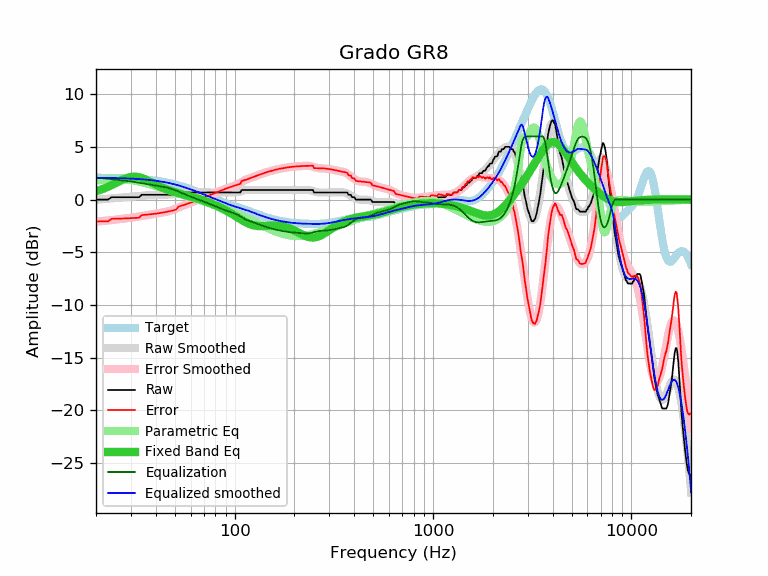

The file beside this chart, header and first rows:
frequency, raw, error, smoothed, error_smoothed, equalization, parametric_eq, equalized_raw, equalized_smoothed, target
20, 0.00, -2.08, -0.01, -2.09, 2.09, 0.79, 2.09, 2.08, 2.08
21, 0.00, -2.07, 0.02, -2.05, 2.05, 0.92, 2.05, 2.07, 2.07
22, 0.00, -2.07, 0.05, -2.02, 2.02, 1.06, 2.02, 2.07, 2.07
23, 0.00, -2.06, 0.08, -1.98, 1.98, 1.22, 1.98, 2.06, 2.06
24, 0.23, -1.83, 0.11, -1.94, 1.94, 1.38, 2.17, 2.06, 2.06
25, 0.23, -1.82, 0.14, -1.90, 1.90, 1.54, 2.13, 2.05, 2.05
26, 0.23, -1.81, 0.17, -1.87, 1.87, 1.71, 2.10, 2.04, 2.04
27, 0.23, -1.80, 0.20, -1.83, 1.83, 1.86, 2.06, 2.03, 2.03
28, 0.23, -1.79, 0.22, -1.79, 1.79, 1.99, 2.02, 2.02, 2.02
29, 0.23, -1.78, 0.25, -1.76, 1.76, 2.09, 1.99, 2.01, 2.01
30, 0.23, -1.76, 0.27, -1.72, 1.72, 2.15, 1.95, 1.99, 1.99
31, 0.23, -1.75, 0.30, -1.68, 1.68, 2.18, 1.91, 1.98, 1.98
32, 0.23, -1.73, 0.32, -1.64, 1.64, 2.17, 1.87, 1.96, 1.96
33, 0.23, -1.72, 0.35, -1.60, 1.60, 2.12, 1.83, 1.95, 1.95
34, 0.46, -1.47, 0.37, -1.56, 1.56, 2.05, 2.02, 1.93, 1.93
35, 0.46, -1.45, 0.39, -1.52, 1.52, 1.96, 1.98, 1.91, 1.91
36, 0.46, -1.43, 0.41, -1.48, 1.48, 1.86, 1.94, 1.89, 1.89
37, 0.46, -1.41, 0.42, -1.44, 1.44, 1.75, 1.90, 1.87, 1.87
38, 0.46, -1.39, 0.44, -1.41, 1.41, 1.64, 1.87, 1.84, 1.85
39, 0.46, -1.36, 0.45, -1.37, 1.37, 1.54, 1.83, 1.82, 1.82
40, 0.46, -1.33, 0.45, -1.34, 1.34, 1.43, 1.80, 1.79, 1.79
41, 0.46, -1.31, 0.46, -1.31, 1.31, 1.33, 1.77, 1.76, 1.77
42, 0.46, -1.28, 0.46, -1.28, 1.28, 1.24, 1.74, 1.73, 1.74
43, 0.46, -1.24, 0.46, -1.24, 1.24, 1.15, 1.70, 1.70, 1.70
44, 0.46, -1.21, 0.46, -1.21, 1.21, 1.07, 1.67, 1.67, 1.67
45, 0.46, -1.18, 0.47, -1.17, 1.17, 1.00, 1.63, 1.64, 1.64
46, 0.46, -1.14, 0.47, -1.12, 1.12, 0.93, 1.58, 1.60, 1.60
47, 0.46, -1.10, 0.49, -1.08, 1.08, 0.86, 1.54, 1.56, 1.56
48, 0.46, -1.06, 0.50, -1.02, 1.02, 0.81, 1.48, 1.52, 1.52
49, 0.46, -1.02, 0.52, -0.96, 0.96, 0.75, 1.42, 1.48, 1.48
50, 0.46, -0.98, 0.54, -0.90, 0.90, 0.70, 1.36, 1.44, 1.44
51, 0.50, -0.90, 0.56, -0.83, 0.83, 0.65, 1.33, 1.40, 1.40
52, 0.68, -0.67, 0.59, -0.77, 0.77, 0.61, 1.45, 1.35, 1.35
53, 0.68, -0.63, 0.61, -0.70, 0.70, 0.57, 1.38, 1.31, 1.31
54, 0.68, -0.58, 0.63, -0.63, 0.63, 0.53, 1.31, 1.26, 1.26
55, 0.68, -0.53, 0.65, -0.57, 0.57, 0.49, 1.25, 1.21, 1.21
56, 0.68, -0.49, 0.66, -0.50, 0.50, 0.45, 1.18, 1.17, 1.17
57, 0.68, -0.44, 0.68, -0.44, 0.44, 0.41, 1.12, 1.12, 1.12
58, 0.68, -0.39, 0.68, -0.39, 0.39, 0.38, 1.07, 1.07, 1.07
59, 0.68, -0.34, 0.69, -0.33, 0.33, 0.34, 1.01, 1.02, 1.02
60, 0.68, -0.29, 0.69, -0.28, 0.28, 0.30, 0.96, 0.97, 0.97
61, 0.68, -0.24, 0.69, -0.23, 0.23, 0.27, 0.91, 0.92, 0.92
62, 0.68, -0.19, 0.69, -0.18, 0.18, 0.23, 0.86, 0.87, 0.87
63, 0.68, -0.14, 0.69, -0.14, 0.14, 0.19, 0.82, 0.82, 0.82
64, 0.68, -0.09, 0.69, -0.09, 0.09, 0.15, 0.77, 0.77, 0.77
65, 0.68, -0.04, 0.68, -0.04, 0.04, 0.11, 0.72, 0.72, 0.72
66, 0.68, 0.00, 0.68, 0.01, -0.01, 0.07, 0.67, 0.68, 0.68
67, 0.68, 0.05, 0.68, 0.05, -0.05, 0.03, 0.63, 0.63, 0.63
68, 0.68, 0.10, 0.68, 0.10, -0.10, -0.01, 0.58, 0.58, 0.58
69, 0.68, 0.15, 0.68, 0.15, -0.15, -0.05, 0.53, 0.53, 0.53
70, 0.68, 0.20, 0.68, 0.20, -0.20, -0.09, 0.48, 0.48, 0.48
71, 0.68, 0.24, 0.68, 0.24, -0.24, -0.13, 0.44, 0.44, 0.44
72, 0.68, 0.29, 0.68, 0.29, -0.29, -0.18, 0.39, 0.39, 0.39
73, 0.68, 0.34, 0.68, 0.34, -0.34, -0.22, 0.34, 0.34, 0.34
74, 0.68, 0.38, 0.68, 0.38, -0.38, -0.26, 0.30, 0.30, 0.30
75, 0.68, 0.43, 0.68, 0.43, -0.43, -0.31, 0.25, 0.25, 0.25
76, 0.68, 0.47, 0.68, 0.47, -0.47, -0.35, 0.21, 0.21, 0.21
77, 0.68, 0.52, 0.68, 0.52, -0.52, -0.40, 0.16, 0.16, 0.16
78, 0.68, 0.56, 0.68, 0.56, -0.56, -0.44, 0.12, 0.12, 0.12
79, 0.68, 0.60, 0.68, 0.60, -0.60, -0.49, 0.08, 0.08, 0.08
... 553 more rows
